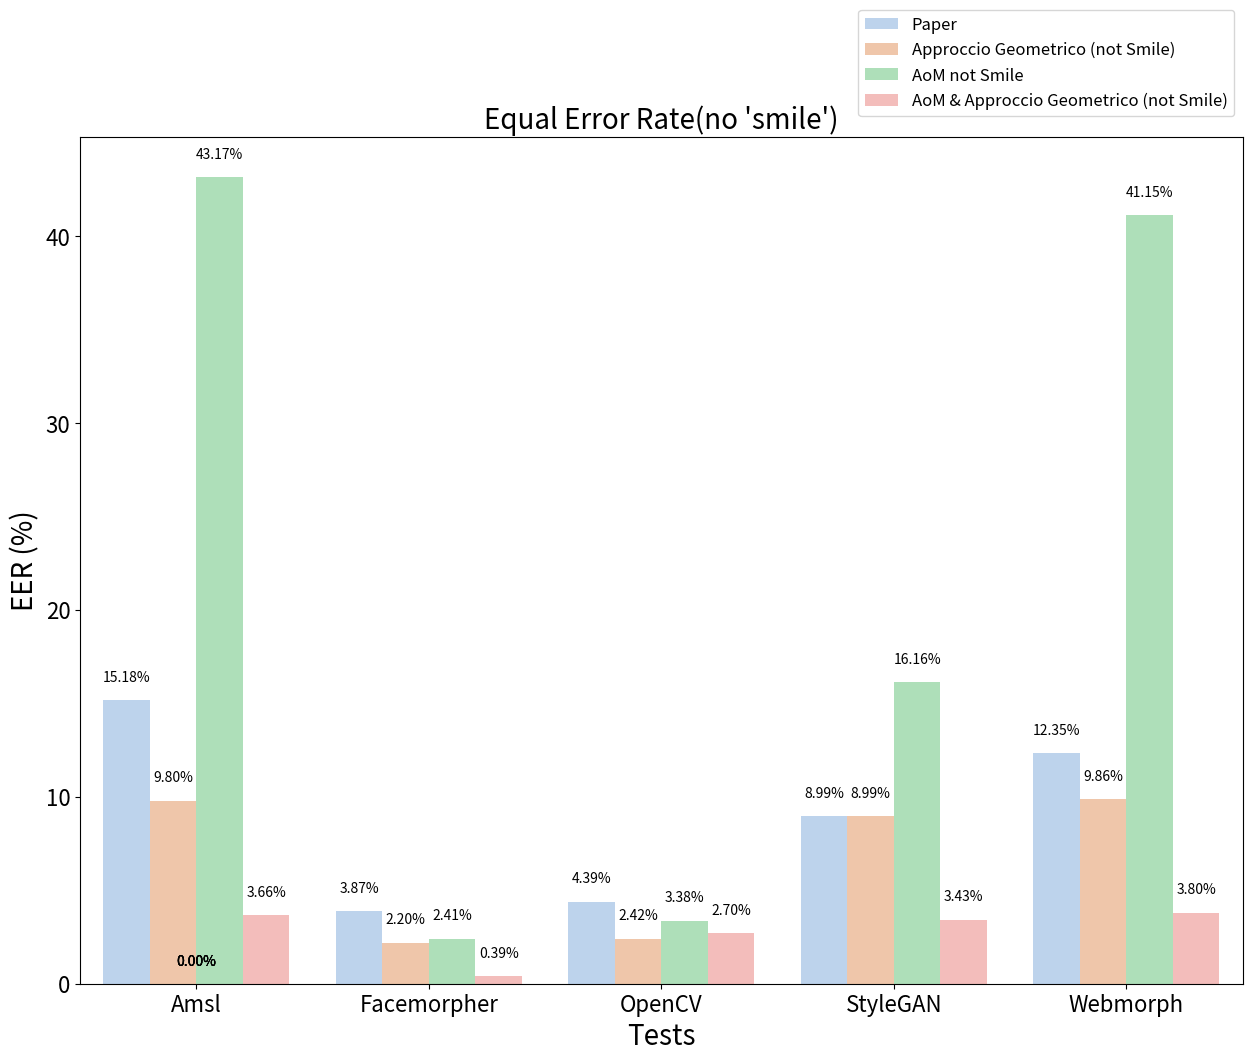

The script that saved this image:
import seaborn as sns
import matplotlib.pyplot as plt

#######################################################################################
models = ['Amsl', 'Amsl', 'Amsl', 'Amsl',
          'Facemorpher', 'Facemorpher', 'Facemorpher', 'Facemorpher',
          'OpenCV', 'OpenCV', 'OpenCV', 'OpenCV',
          'StyleGAN', 'StyleGAN', 'StyleGAN', 'StyleGAN',
          'Webmorph', 'Webmorph', 'Webmorph', 'Webmorph']

sub_categories_no_smile = ['Paper', 'Approccio Geometrico (not Smile)', 'AoM not Smile',
                           'AoM & Approccio Geometrico (not Smile)',
                           'Paper', 'Approccio Geometrico (not Smile)', 'AoM not Smile',
                           'AoM & Approccio Geometrico (not Smile)',
                           'Paper', 'Approccio Geometrico (not Smile)', 'AoM not Smile',
                           'AoM & Approccio Geometrico (not Smile)',
                           'Paper', 'Approccio Geometrico (not Smile)', 'AoM not Smile',
                           'AoM & Approccio Geometrico (not Smile)',
                           'Paper', 'Approccio Geometrico (not Smile)', 'AoM not Smile',
                           'AoM & Approccio Geometrico (not Smile)']

sub_categories_smile = ['Paper', 'Approccio Geometrico (Smile)', 'AoM Smile', 'AoM & Approccio Geometrico (Smile)',
                        'Paper', 'Approccio Geometrico (Smile)', 'AoM Smile', 'AoM & Approccio Geometrico (Smile)',
                        'Paper', 'Approccio Geometrico (Smile)', 'AoM Smile', 'AoM & Approccio Geometrico (Smile)',
                        'Paper', 'Approccio Geometrico (Smile)', 'AoM Smile', 'AoM & Approccio Geometrico (Smile)',
                        'Paper', 'Approccio Geometrico (Smile)', 'AoM Smile', 'AoM & Approccio Geometrico (Smile)']

# Accuracy - NO SMILE
accuracy_no_smile = [95.52, 17.52, 95.76,
                     98.18, 95.54, 99.29,
                     98.79, 93.76, 97.51,
                     98.71, 70.17, 96.15,
                     94.63, 24.04, 95.46]

# Accuracy - SMILE
accuracy_smile = [91.46, 22.36, 97.76,
                  91.23, 98.32, 98.79,
                  91.78, 97.91, 98.79,
                  91.72, 75.04, 98.56,
                  87.92, 30.95, 98.72]

#######################################################################################
# eer compared with paper
models_eer_paper = ['Amsl', 'Amsl',
                    'Facemorpher', 'Facemorpher',
                    'OpenCV', 'OpenCV',
                    'StyleGAN', 'StyleGAN',
                    'Webmorph', 'Webmorph']

sub_categories_eer_paper = ['AoM', 'Paper',
                            'AoM', 'Paper',
                            'AoM', 'Paper',
                            'AoM', 'Paper',
                            'AoM', 'Paper']

eer_paper = [12.74, 15.18,
             0.49, 3.87,
             0.57, 4.39,
             9.82, 8.99,
             7.53, 12.35]

# EER - NO SMILE
eer_no_smile = [15.18, 9.80, 43.17, 3.66,
                3.87, 2.20, 2.41, 0.39,
                4.39, 2.42, 3.38, 2.70,
                8.99, 8.99, 16.16, 3.43,
                12.35, 9.86, 41.15, 3.80]

# EER - SMILE
eer_smile = [15.18, 48.91, 42.46, 4.77,
             3.87, 47.70, 0.98, 3.92,
             4.39, 49.14, 1.22, 3.92,
             8.99, 45.66, 14.57, 4.06,
             12.35, 47.82, 40.29, 3.97]

#######################################################################################
# *********  NO SMILE *********************

# BPCER (0.10%) @ APCER
bpcr01 = [58.82, 100, 100,
          63.73, 100, 100,
          71.08, 100, 100,
          79.90, 100, 100,
          74.51, 100, 100]

# BPCER (1.00%) @ APCER
bpcr1 = [33.33, 100, 100,
         26.47, 100, 0,
         22.06, 100, 100,
         42.16, 100, 100,
         53.92, 100, 100]

# BPCER (10.00%) @ APCER
bpcr10 = [9.80, 1.96, 0.98,
          0.49, 0, 0,
          0.49, 0, 52.94,
          8.82, 0.98, 0.98,
          9.80, 1.96, 52.94]

# BPCER (20.00%) @ APCER
bpcr20 = [4.41, 1.96, 0.98,
          0, 0, 0,
          0.49, 0, 52.94,
          4.41, 0, 0.98,
          2.94, 0.98, 52.94]

# *********  SMILE *********************

# BPCER (0.10%) @ APCER
bpcr01_smile = [50.00, 100, 100,
                50.00, 100, 100,
                50.00, 100, 100,
                50.00, 100, 100,
                50.00, 100, 100]

# BPCER (1.00%) @ APCER
bpcr1_smile = [50.00, 100, 9.31,
               50.00, 0.49, 100,
               49.50, 0.49, 100,
               49.50, 2.94, 6.37,
               49.50, 100, 10.78]

# BPCER (10.00%) @ APCER
bpcr10_smile = [49.50, 2.94, 5.88,
                48.52, 0, 100,
                48.52, 0, 100,
                48.52, 0.98, 6.37,
                48.52, 1.47, 10.78]

# BPCER (20.00%) @ APCER
bpcr20_smile = [48.52, 1.47, 5.88,
                48.52, 0, 100,
                48.52, 0, 100,
                48.52, 0, 6.37,
                48.52, 0.98, 10.78]

#######################################################################################

# *********  Validation *********************
models_v = ['Amsl', 'Amsl', 'Amsl', 'Amsl', 'Amsl',
            'Facemorpher', 'Facemorpher', 'Facemorpher', 'Facemorpher', 'Facemorpher',
            'OpenCV', 'OpenCV', 'OpenCV', 'OpenCV', 'OpenCV',
            'StyleGAN', 'StyleGAN', 'StyleGAN', 'StyleGAN', 'StyleGAN',
            'Webmorph', 'Webmorph', 'Webmorph', 'Webmorph', 'Webmorph']

lines_name_v = ['Amsl', 'Facemorpher', 'OpenCV', 'StyleGAN', 'Webmorph',
                'Amsl', 'Facemorpher', 'OpenCV', 'StyleGAN', 'Webmorph',
                'Amsl', 'Facemorpher', 'OpenCV', 'StyleGAN', 'Webmorph',
                'Amsl', 'Facemorpher', 'OpenCV', 'StyleGAN', 'Webmorph',
                'Amsl', 'Facemorpher', 'OpenCV', 'StyleGAN', 'Webmorph']

eer_validation_smile = [42.46, 50, 50, 49.51, 49.91,
                        0.98, 9.62, 10.64, 3.64, 6.26,
                        1.22, 24.82, 25.22, 10.38, 16.40,
                        14.57, 35.68, 35.02, 22.05, 28.89,
                        40.29, 49.96, 49.96, 50, 49.84]

eer_validation_no_smile = [43.17, 50, 50, 49.53, 49.91,
                           2.41, 10.02, 11.37, 4.13, 7.45,
                           3.38, 25.10, 25.79, 11.11, 17.09,
                           16.16, 35.84, 35.35, 25.53, 29.54,
                           41.15, 49.96, 49.96, 50.04, 49.84]

#######################################################################################

# Creazione del grafico a colonne con sottocategorie
ax = sns.barplot(x=models, y=eer_no_smile, hue=sub_categories_no_smile,
                 palette='pastel', saturation=0.7, alpha=0.8)

# Aggiungi il valore sulle barre
for p in ax.patches:
    height = p.get_height()
    ax.text(p.get_x() + p.get_width() / 2, height + 1, f'{height:.2f}%', ha="center", fontsize=10)

# Grandezza grafico
fig = plt.gcf()
fig.set_size_inches(15, 11)

# Aggiunta di etichette
plt.xlabel('Tests', fontsize=20)
plt.ylabel('EER (%)', fontsize=20)
plt.title("Equal Error Rate(no 'smile')", fontsize=20)

# Modifica della grandezza delle colonne
plt.xticks(fontsize=16)
plt.yticks(fontsize=16)

# Posiziona la leggenda fuori dal grafico
plt.legend(loc="upper right", bbox_to_anchor=(1.0, 1.16), fontsize=12)

# Visualizzazione del grafico
plt.show()
